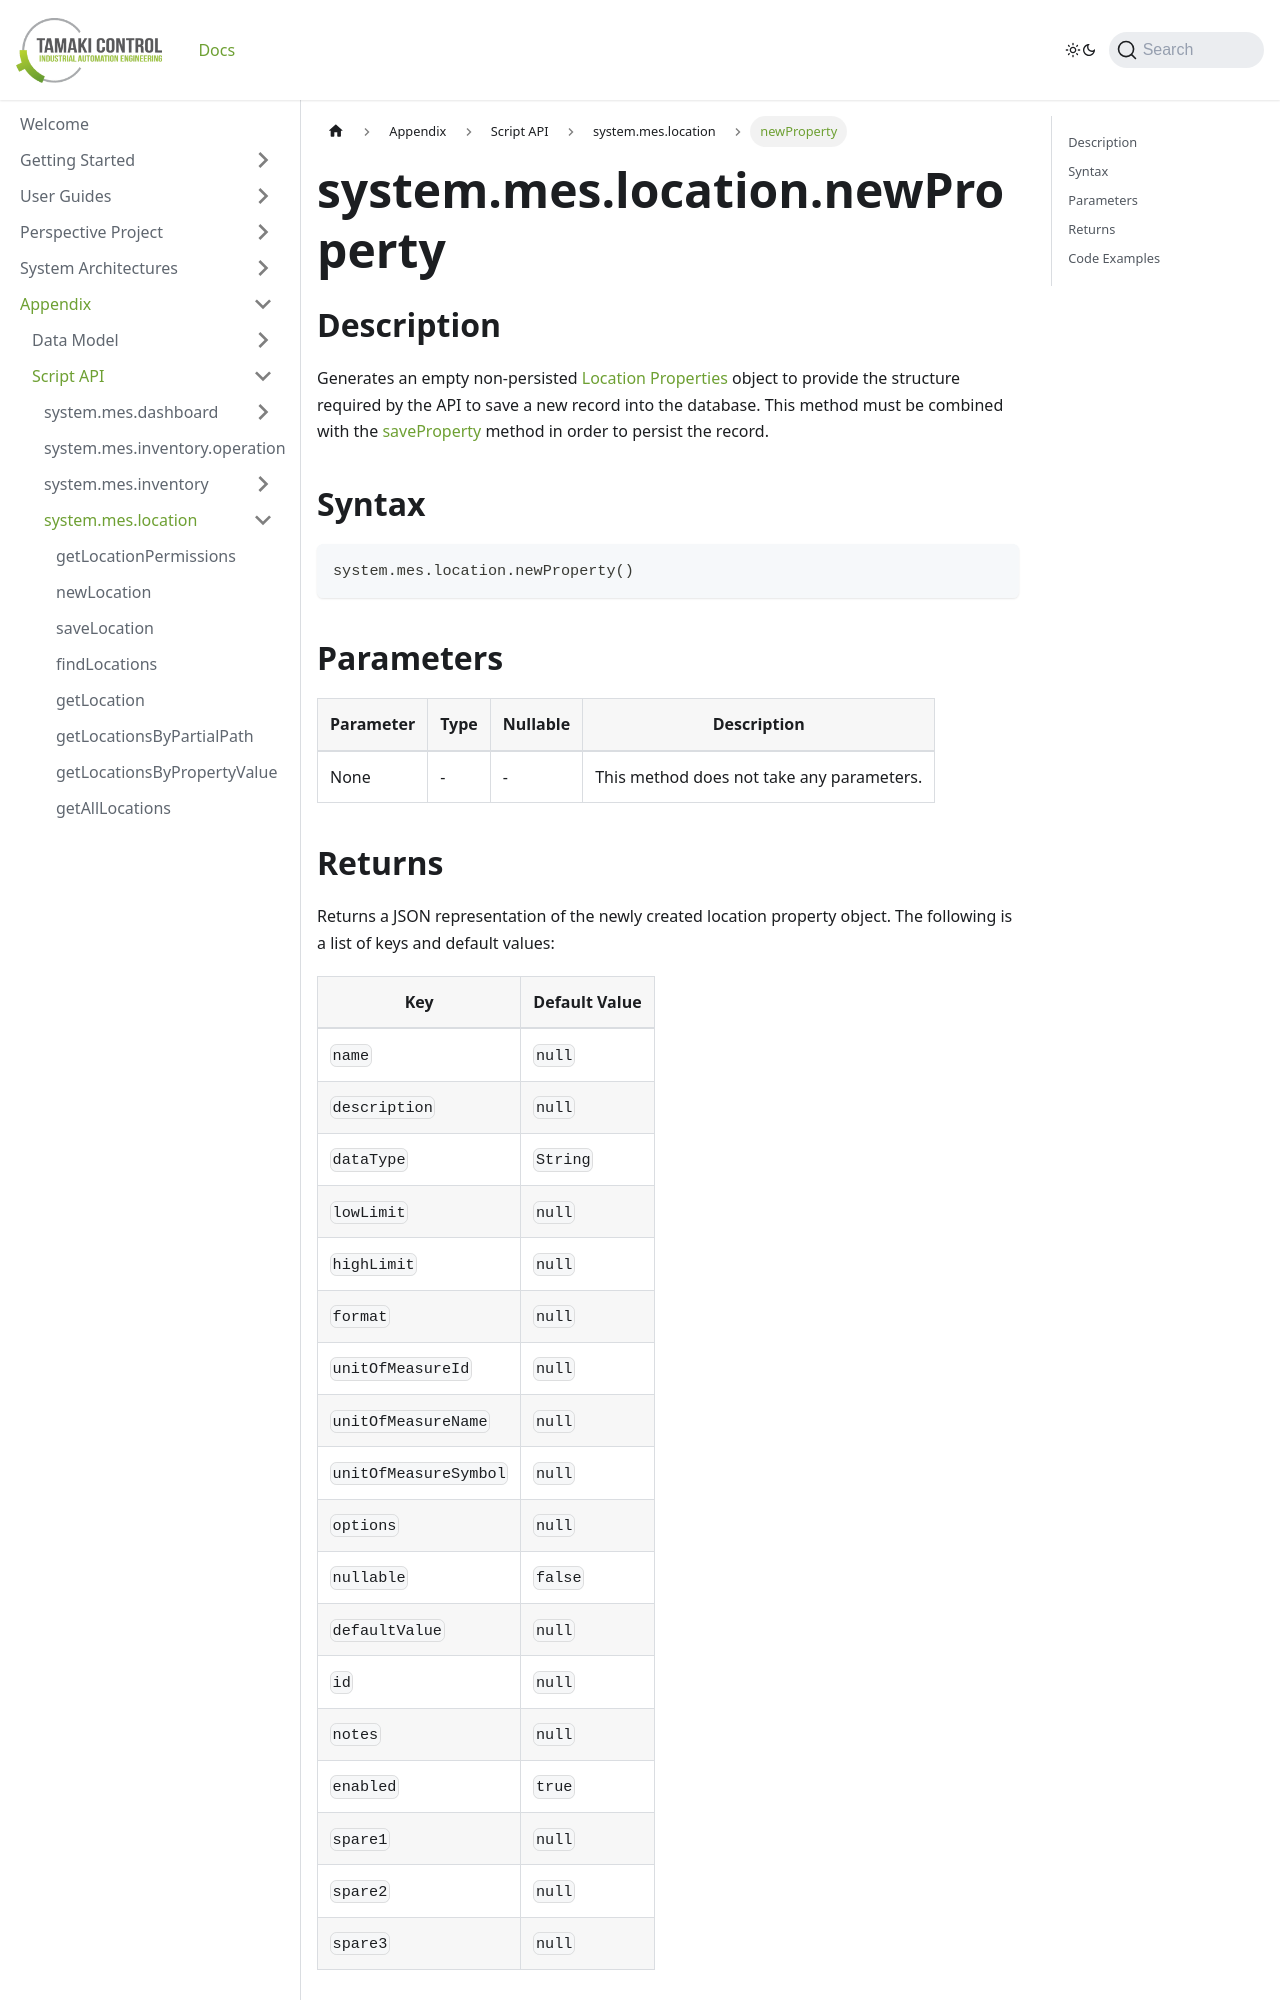

repository: TamakiControl/tamaki-mes-docs · page: docs/appendix/script-api/location-script-api/new-property/index.html · generator: docusaurus

---
sidebar_position: 16
title: "newProperty"
description: "Generates an empty non-persisted properties object to provide the structure to save a new record into the database."
---

# system.mes.location.newProperty

## Description

Generates an empty non-persisted [Location Properties](../../data-model/location-model/location-property) object to provide the structure required by the API
to save a new record into the database. This method must be combined with the [saveProperty](./save-property) method in order to persist the record.

## Syntax

```python
system.mes.location.newProperty()
```

## Parameters

| Parameter | Type | Nullable | Description                               |
|-----------|------|----------|-------------------------------------------|
| None      | -    | -        | This method does not take any parameters. |
